pico-8 play session: mixed d-pad (fixed 12-tick cycle)

[t = 4 s] mixed d-pad (1.2s cycle ×~3): → ← ↑ ↓ + 🅾/❎ taps, ~4s
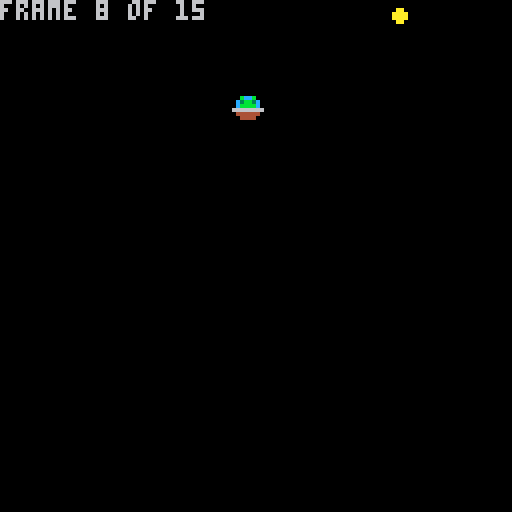
[t = 6 s] mixed d-pad (1.2s cycle ×~5): → ← ↑ ↓ + 🅾/❎ taps, ~6s
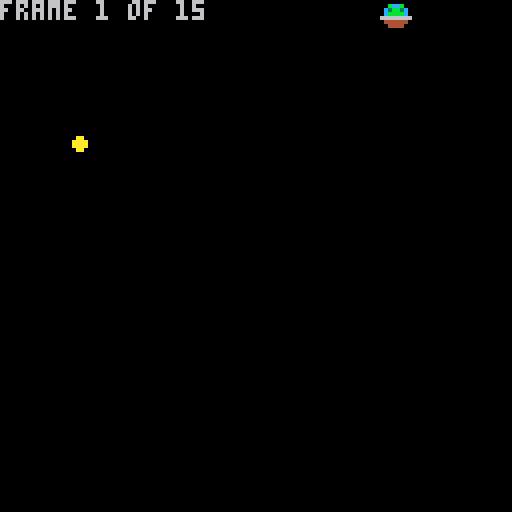
[t = 8 s] mixed d-pad (1.2s cycle ×~6): → ← ↑ ↓ + 🅾/❎ taps, ~8s
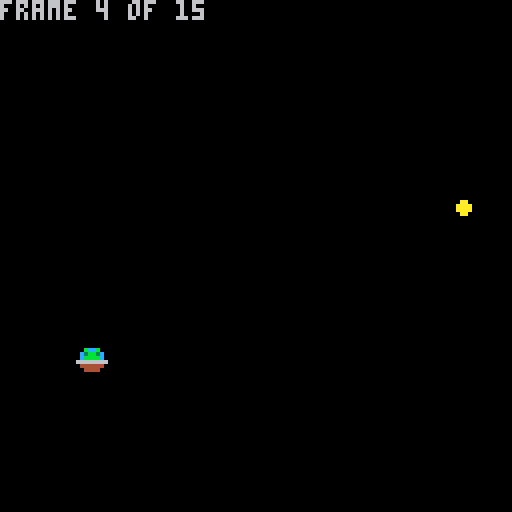

pico-8 cartridge
version 8
__lua__
-- tweening & easing functions
-- by matt sephton

-- [redacted]
-- http://gizma.com/easing/
-- https://github.com/kikito/tween.lua/blob/master/tween.lua
-- http://forum.multitheftauto.com/viewtopic.php?f=108&t=75895

actor = {} --all actors in world

fps = 30

function make_actor(x, y)
 a={}
 a.x = x
 a.y = y
 a.dx = 0
 a.dy = 0

 a.spr = 0
 a.shadow = 1

 a.ox = 0
 a.oy = 0
 a.tx = x
 a.ty = y
 a.tduration = 0
 a.tcount = 0
 
 add(actor,a)
 
 return a
end

function _init()
  srand(42)
  
 -- make a bubble
 bubble = make_actor(60,60)
end

function _update()
  if btn(4) and bubble.tduration == 0 then
    set_tween_for_actor(bubble, random(15)*8, random(15)*8, 0.5)
  end
 foreach(actor, move_actor)
end

function _draw()
 cls()
 foreach(actor, draw_actor)
 
 if (bubble.tduration != 0) then
   print("frame ".. bubble.tcount .." of ".. bubble.tduration)
 else
   print("press z")
 end
end

function random(n)
  return flr(rnd(n))
end

function draw_actor(a)
 local sx = a.x
 local sy = a.y
 local tx = a.tx
 local ty = a.ty

 if (tx > 0 or ty > 0) spr(a.shadow, tx, ty)

 spr(a.spr, sx, sy)
end

function set_tween_for_actor(a, x,y, d)
  a.tx = x
  a.ty = y
  a.tduration = flr(d * fps)
  a.dx = (a.tx - a.x)
  a.dy = (a.ty - a.y)

  a.ox = a.x
  a.oy = a.y
end

function move_actor(a)
 if (flr(a.tduration) > 0) then
   local easing = 1

   a.x = ease_in_out_cubic(a.tcount, a.ox, a.dx, a.tduration)
   a.y = ease_in_out_cubic(a.tcount, a.oy, a.dy, a.tduration)
 
   a.tcount += 1
 
   if (a.tcount >= a.tduration) then
     a.dx = 0
     a.dy = 0
     a.ox = 0
     a.oy = 0
     a.tx = 0
     a.ty = 0
     a.tduration = 0
     a.tcount = 0
   end
   
 else
   a.x += a.dx
   a.y += a.dy
 end
end

function pow(a,b)
  return a ^ b
end

sqrt0 = sqrt
function sqrt(n)
  if (n <= 0) return 0
  if (n >= 32761) return 181.0
  return sqrt0(n)
end

-- order of steepness
-- linear, sine, quad, cubic, quartic, quintic, expo, circ

function linear(t,b,c,d)  -- simple linear tweening - no easing, no acceleration
  return c*t/d + b
end


function ease_in_quad(t,b,c,d)  -- quadratic easing in - accelerating from zero velocity
  t /= d
  return c*t*t + b
end

function ease_out_quad(t,b,c,d)  -- quadratic easing out - decelerating to zero velocity
  t /= d
  return -c * t*(t-2) + b
end

function ease_in_out_quad(t,b,c,d)  -- quadratic easing in/out - acceleration until halfway, then deceleration
  t /= d/2
  if (t < 1) return c/2*t*t + b
  t -= 1
  return -c/2 * (t*(t-2) - 1) + b
end


function ease_in_cubic(t,b,c,d)  -- cubic easing in - accelerating from zero velocity
  t /= d
  return c*t*t*t + b
end

function ease_out_cubic(t,b,c,d)  -- cubic easing out - decelerating to zero velocity
  t /= d
  t -= 1
  return c*(t*t*t + 1) + b
end

function ease_in_out_cubic(t,b,c,d)  -- cubic easing in/out - acceleration until halfway, then deceleration
  t /= d/2
  if (t < 1) return c/2*t*t*t + b
  t -= 2
  return c/2*(t*t*t + 2) + b
end


function ease_in_quartic(t,b,c,d) -- quartic easing in - accelerating from zero velocity
  t /= d
  return c*t*t*t*t + b
end

function ease_out_quartic(t,b,c,d) -- quartic easing out - decelerating to zero velocity
  t /= d
  t -= 1
  return -c * (t*t*t*t - 1) + b
end

function ease_in_out_quartic(t,b,c,d) -- quartic easing in/out - acceleration until halfway, then deceleration
  t /= d/2
  if (t < 1) return c/2*t*t*t*t + b
  t -= 2
  return -c/2 * (t*t*t*t - 2) + b
end


function ease_in_quintic(t,b,c,d) -- quintic easing in - accelerating from zero velocity
  t /= d
  return c*t*t*t*t*t + b
end

function ease_out_quintic(t,b,c,d) -- quintic easing out - decelerating to zero velocity
  t /= d
  t -= 1
  return c*(t*t*t*t*t + 1) + b
end

function ease_in_out_quintic(t,b,c,d) -- quintic easing in/out - acceleration until halfway, then deceleration
  t /= d/2
  if (t < 1) return c/2*t*t*t*t*t + b
  t -= 2
  return c/2*(t*t*t*t*t + 2) + b
end


--TO FIX
function ease_in_sine(t,b,c,d) -- sinusoidal easing in - accelerating from zero velocity
  return c * (1 - cos(t/d/4)) + b
end

function ease_out_sine(t,b,c,d) -- sinusoidal easing out - decelerating to zero velocity
  return c * -sin(t/d/4) + b
end

function ease_in_out_sine(t,b,c,d) -- sinusoidal easing in/out - accelerating until halfway, then decelerating
  return c/2 * (1 - cos(t/d/2)) + b
end


--TO FIX
function ease_in_expo(t,b,c,d) -- exponential easing in - accelerating from zero velocity
  return c * pow(2, 10 * (t/d - 1)) + b
end

--requires higher precision
function ease_out_expo(t,b,c,d) -- exponential easing out - decelerating to zero velocity
  return c * (-pow(2, -10 * t/d) + 1) + b
end

--requires higher precision
function ease_in_out_expo(t,b,c,d) -- exponential easing in/out - accelerating until halfway, then decelerating
  t = t/(d/2)
  if t<1 then
    return c/2*2^(10*(t-1))+b
  end
  t = t-1
  return c/2*(-2^(-10*t)+2)+b
end


--TO FIX
function ease_in_circ(t,b,c,d) -- circular easing in - accelerating from zero velocity
  t /= d
  return -c * (sqrt(1 - t*t) - 1) + b
end

--requires higher precision
function ease_out_circ(t,b,c,d) -- circular easing out - decelerating to zero velocity
  t /= d
  t = t - 1
  return c * sqrt(1 - t*t) + b
end

--requires higher precision
function ease_in_out_circ(t,b,c,d) -- circular easing in/out - acceleration until halfway, then deceleration
  t = t / d * 2
  if t < 1 then return -c / 2 * (sqrt(1 - t * t) - 1) + b end
  t = t - 2
  return c / 2 * (sqrt(1 - t * t) + 1) + b
end
__gfx__
00000000000000000000000000000000000000000000000000000000000000000000000000000000000000000000000000000000000000000000000000000000
00bccb00000000000000000000000000000000000000000000000000000000000000000000000000000000000000000000000000000000000000000000000000
0c3bb3c0000aa0000000000000000000000000000000000000000000000000000000000000000000000000000000000000000000000000000000000000000000
0cbbbbc000aaaa000000000000000000000000000000000000000000000000000000000000000000000000000000000000000000000000000000000000000000
6666666600aaaa000000000000000000000000000000000000000000000000000000000000000000000000000000000000000000000000000000000000000000
04444440000aa0000000000000000000000000000000000000000000000000000000000000000000000000000000000000000000000000000000000000000000
00444400000000000000000000000000000000000000000000000000000000000000000000000000000000000000000000000000000000000000000000000000
00000000000000000000000000000000000000000000000000000000000000000000000000000000000000000000000000000000000000000000000000000000
00000000000000000000000000000000000000000000000000000000000000000000000000000000000000000000000000000000000000000000000000000000
00000000000000000000000000000000000000000000000000000000000000000000000000000000000000000000000000000000000000000000000000000000
00000000000000000000000000000000000000000000000000000000000000000000000000000000000000000000000000000000000000000000000000000000
00000000000000000000000000000000000000000000000000000000000000000000000000000000000000000000000000000000000000000000000000000000
00000000000000000000000000000000000000000000000000000000000000000000000000000000000000000000000000000000000000000000000000000000
00000000000000000000000000000000000000000000000000000000000000000000000000000000000000000000000000000000000000000000000000000000
00000000000000000000000000000000000000000000000000000000000000000000000000000000000000000000000000000000000000000000000000000000
00000000000000000000000000000000000000000000000000000000000000000000000000000000000000000000000000000000000000000000000000000000
00000000000000000000000000000000000000000000000000000000000000000000000000000000000000000000000000000000000000000000000000000000
00000000000000000000000000000000000000000000000000000000000000000000000000000000000000000000000000000000000000000000000000000000
00000000000000000000000000000000000000000000000000000000000000000000000000000000000000000000000000000000000000000000000000000000
00000000000000000000000000000000000000000000000000000000000000000000000000000000000000000000000000000000000000000000000000000000
00000000000000000000000000000000000000000000000000000000000000000000000000000000000000000000000000000000000000000000000000000000
00000000000000000000000000000000000000000000000000000000000000000000000000000000000000000000000000000000000000000000000000000000
00000000000000000000000000000000000000000000000000000000000000000000000000000000000000000000000000000000000000000000000000000000
00000000000000000000000000000000000000000000000000000000000000000000000000000000000000000000000000000000000000000000000000000000
00000000000000000000000000000000000000000000000000000000000000000000000000000000000000000000000000000000000000000000000000000000
00000000000000000000000000000000000000000000000000000000000000000000000000000000000000000000000000000000000000000000000000000000
00000000000000000000000000000000000000000000000000000000000000000000000000000000000000000000000000000000000000000000000000000000
00000000000000000000000000000000000000000000000000000000000000000000000000000000000000000000000000000000000000000000000000000000
00000000000000000000000000000000000000000000000000000000000000000000000000000000000000000000000000000000000000000000000000000000
00000000000000000000000000000000000000000000000000000000000000000000000000000000000000000000000000000000000000000000000000000000
00000000000000000000000000000000000000000000000000000000000000000000000000000000000000000000000000000000000000000000000000000000
00000000000000000000000000000000000000000000000000000000000000000000000000000000000000000000000000000000000000000000000000000000
00000000000000000000000000000000000000000000000000000000000000000000000000000000000000000000000000000000000000000000000000000000
00000000000000000000000000000000000000000000000000000000000000000000000000000000000000000000000000000000000000000000000000000000
00000000000000000000000000000000000000000000000000000000000000000000000000000000000000000000000000000000000000000000000000000000
00000000000000000000000000000000000000000000000000000000000000000000000000000000000000000000000000000000000000000000000000000000
00000000000000000000000000000000000000000000000000000000000000000000000000000000000000000000000000000000000000000000000000000000
00000000000000000000000000000000000000000000000000000000000000000000000000000000000000000000000000000000000000000000000000000000
00000000000000000000000000000000000000000000000000000000000000000000000000000000000000000000000000000000000000000000000000000000
00000000000000000000000000000000000000000000000000000000000000000000000000000000000000000000000000000000000000000000000000000000
00000000000000000000000000000000000000000000000000000000000000000000000000000000000000000000000000000000000000000000000000000000
00000000000000000000000000000000000000000000000000000000000000000000000000000000000000000000000000000000000000000000000000000000
00000000000000000000000000000000000000000000000000000000000000000000000000000000000000000000000000000000000000000000000000000000
00000000000000000000000000000000000000000000000000000000000000000000000000000000000000000000000000000000000000000000000000000000
00000000000000000000000000000000000000000000000000000000000000000000000000000000000000000000000000000000000000000000000000000000
00000000000000000000000000000000000000000000000000000000000000000000000000000000000000000000000000000000000000000000000000000000
00000000000000000000000000000000000000000000000000000000000000000000000000000000000000000000000000000000000000000000000000000000
00000000000000000000000000000000000000000000000000000000000000000000000000000000000000000000000000000000000000000000000000000000
00000000000000000000000000000000000000000000000000000000000000000000000000000000000000000000000000000000000000000000000000000000
00000000000000000000000000000000000000000000000000000000000000000000000000000000000000000000000000000000000000000000000000000000
00000000000000000000000000000000000000000000000000000000000000000000000000000000000000000000000000000000000000000000000000000000
00000000000000000000000000000000000000000000000000000000000000000000000000000000000000000000000000000000000000000000000000000000
00000000000000000000000000000000000000000000000000000000000000000000000000000000000000000000000000000000000000000000000000000000
00000000000000000000000000000000000000000000000000000000000000000000000000000000000000000000000000000000000000000000000000000000
00000000000000000000000000000000000000000000000000000000000000000000000000000000000000000000000000000000000000000000000000000000
00000000000000000000000000000000000000000000000000000000000000000000000000000000000000000000000000000000000000000000000000000000
00000000000000000000000000000000000000000000000000000000000000000000000000000000000000000000000000000000000000000000000000000000
00000000000000000000000000000000000000000000000000000000000000000000000000000000000000000000000000000000000000000000000000000000
00000000000000000000000000000000000000000000000000000000000000000000000000000000000000000000000000000000000000000000000000000000
00000000000000000000000000000000000000000000000000000000000000000000000000000000000000000000000000000000000000000000000000000000
00000000000000000000000000000000000000000000000000000000000000000000000000000000000000000000000000000000000000000000000000000000
00000000000000000000000000000000000000000000000000000000000000000000000000000000000000000000000000000000000000000000000000000000
00000000000000000000000000000000000000000000000000000000000000000000000000000000000000000000000000000000000000000000000000000000
00000000000000000000000000000000000000000000000000000000000000000000000000000000000000000000000000000000000000000000000000000000
00000000000000000000000000000000000000000000000000000000000000000000000000000000000000000000000000000000000000000000000000000000
00000000000000000000000000000000000000000000000000000000000000000000000000000000000000000000000000000000000000000000000000000000
00000000000000000000000000000000000000000000000000000000000000000000000000000000000000000000000000000000000000000000000000000000
00000000000000000000000000000000000000000000000000000000000000000000000000000000000000000000000000000000000000000000000000000000
00000000000000000000000000000000000000000000000000000000000000000000000000000000000000000000000000000000000000000000000000000000
00000000000000000000000000000000000000000000000000000000000000000000000000000000000000000000000000000000000000000000000000000000
00000000000000000000000000000000000000000000000000000000000000000000000000000000000000000000000000000000000000000000000000000000
00000000000000000000000000000000000000000000000000000000000000000000000000000000000000000000000000000000000000000000000000000000
00000000000000000000000000000000000000000000000000000000000000000000000000000000000000000000000000000000000000000000000000000000
00000000000000000000000000000000000000000000000000000000000000000000000000000000000000000000000000000000000000000000000000000000
00000000000000000000000000000000000000000000000000000000000000000000000000000000000000000000000000000000000000000000000000000000
00000000000000000000000000000000000000000000000000000000000000000000000000000000000000000000000000000000000000000000000000000000
00000000000000000000000000000000000000000000000000000000000000000000000000000000000000000000000000000000000000000000000000000000
00000000000000000000000000000000000000000000000000000000000000000000000000000000000000000000000000000000000000000000000000000000
00000000000000000000000000000000000000000000000000000000000000000000000000000000000000000000000000000000000000000000000000000000
00000000000000000000000000000000000000000000000000000000000000000000000000000000000000000000000000000000000000000000000000000000
00000000000000000000000000000000000000000000000000000000000000000000000000000000000000000000000000000000000000000000000000000000
00000000000000000000000000000000000000000000000000000000000000000000000000000000000000000000000000000000000000000000000000000000
00000000000000000000000000000000000000000000000000000000000000000000000000000000000000000000000000000000000000000000000000000000
00000000000000000000000000000000000000000000000000000000000000000000000000000000000000000000000000000000000000000000000000000000
00000000000000000000000000000000000000000000000000000000000000000000000000000000000000000000000000000000000000000000000000000000
00000000000000000000000000000000000000000000000000000000000000000000000000000000000000000000000000000000000000000000000000000000
00000000000000000000000000000000000000000000000000000000000000000000000000000000000000000000000000000000000000000000000000000000
00000000000000000000000000000000000000000000000000000000000000000000000000000000000000000000000000000000000000000000000000000000
00000000000000000000000000000000000000000000000000000000000000000000000000000000000000000000000000000000000000000000000000000000
00000000000000000000000000000000000000000000000000000000000000000000000000000000000000000000000000000000000000000000000000000000
00000000000000000000000000000000000000000000000000000000000000000000000000000000000000000000000000000000000000000000000000000000
00000000000000000000000000000000000000000000000000000000000000000000000000000000000000000000000000000000000000000000000000000000
00000000000000000000000000000000000000000000000000000000000000000000000000000000000000000000000000000000000000000000000000000000
00000000000000000000000000000000000000000000000000000000000000000000000000000000000000000000000000000000000000000000000000000000
00000000000000000000000000000000000000000000000000000000000000000000000000000000000000000000000000000000000000000000000000000000
00000000000000000000000000000000000000000000000000000000000000000000000000000000000000000000000000000000000000000000000000000000
00000000000000000000000000000000000000000000000000000000000000000000000000000000000000000000000000000000000000000000000000000000
00000000000000000000000000000000000000000000000000000000000000000000000000000000000000000000000000000000000000000000000000000000
00000000000000000000000000000000000000000000000000000000000000000000000000000000000000000000000000000000000000000000000000000000
00000000000000000000000000000000000000000000000000000000000000000000000000000000000000000000000000000000000000000000000000000000
00000000000000000000000000000000000000000000000000000000000000000000000000000000000000000000000000000000000000000000000000000000
00000000000000000000000000000000000000000000000000000000000000000000000000000000000000000000000000000000000000000000000000000000
00000000000000000000000000000000000000000000000000000000000000000000000000000000000000000000000000000000000000000000000000000000
00000000000000000000000000000000000000000000000000000000000000000000000000000000000000000000000000000000000000000000000000000000
00000000000000000000000000000000000000000000000000000000000000000000000000000000000000000000000000000000000000000000000000000000
00000000000000000000000000000000000000000000000000000000000000000000000000000000000000000000000000000000000000000000000000000000
00000000000000000000000000000000000000000000000000000000000000000000000000000000000000000000000000000000000000000000000000000000
00000000000000000000000000000000000000000000000000000000000000000000000000000000000000000000000000000000000000000000000000000000
00000000000000000000000000000000000000000000000000000000000000000000000000000000000000000000000000000000000000000000000000000000
00000000000000000000000000000000000000000000000000000000000000000000000000000000000000000000000000000000000000000000000000000000
00000000000000000000000000000000000000000000000000000000000000000000000000000000000000000000000000000000000000000000000000000000
00000000000000000000000000000000000000000000000000000000000000000000000000000000000000000000000000000000000000000000000000000000
00000000000000000000000000000000000000000000000000000000000000000000000000000000000000000000000000000000000000000000000000000000
00000000000000000000000000000000000000000000000000000000000000000000000000000000000000000000000000000000000000000000000000000000
00000000000000000000000000000000000000000000000000000000000000000000000000000000000000000000000000000000000000000000000000000000
00000000000000000000000000000000000000000000000000000000000000000000000000000000000000000000000000000000000000000000000000000000
00000000000000000000000000000000000000000000000000000000000000000000000000000000000000000000000000000000000000000000000000000000
00000000000000000000000000000000000000000000000000000000000000000000000000000000000000000000000000000000000000000000000000000000
00000000000000000000000000000000000000000000000000000000000000000000000000000000000000000000000000000000000000000000000000000000
00000000000000000000000000000000000000000000000000000000000000000000000000000000000000000000000000000000000000000000000000000000
00000000000000000000000000000000000000000000000000000000000000000000000000000000000000000000000000000000000000000000000000000000
00000000000000000000000000000000000000000000000000000000000000000000000000000000000000000000000000000000000000000000000000000000
00000000000000000000000000000000000000000000000000000000000000000000000000000000000000000000000000000000000000000000000000000000
00000000000000000000000000000000000000000000000000000000000000000000000000000000000000000000000000000000000000000000000000000000
00000000000000000000000000000000000000000000000000000000000000000000000000000000000000000000000000000000000000000000000000000000
00000000000000000000000000000000000000000000000000000000000000000000000000000000000000000000000000000000000000000000000000000000
00000000000000000000000000000000000000000000000000000000000000000000000000000000000000000000000000000000000000000000000000000000
00000000000000000000000000000000000000000000000000000000000000000000000000000000000000000000000000000000000000000000000000000000
__gff__
0000000000000000000000000000000000000000000000000000000000000000000000000000000000000000000000000000000000000000000000000000000000000000000000000000000000000000000000000000000000000000000000000000000000000000000000000000000000000000000000000000000000000000
0000000000000000000000000000000000000000000000000000000000000000000000000000000000000000000000000000000000000000000000000000000000000000000000000000000000000000000000000000000000000000000000000000000000000000000000000000000000000000000000000000000000000000
__map__
0000000000000000000000000000000000000000000000000000000000000000000000000000000000000000000000000000000000000000000000000000000000000000000000000000000000000000000000000000000000000000000000000000000000000000000000000000000000000000000000000000000000000000
0000000000000000000000000000000000000000000000000000000000000000000000000000000000000000000000000000000000000000000000000000000000000000000000000000000000000000000000000000000000000000000000000000000000000000000000000000000000000000000000000000000000000000
0000000000000000000000000000000000000000000000000000000000000000000000000000000000000000000000000000000000000000000000000000000000000000000000000000000000000000000000000000000000000000000000000000000000000000000000000000000000000000000000000000000000000000
0000000000000000000000000000000000000000000000000000000000000000000000000000000000000000000000000000000000000000000000000000000000000000000000000000000000000000000000000000000000000000000000000000000000000000000000000000000000000000000000000000000000000000
0000000000000000000000000000000000000000000000000000000000000000000000000000000000000000000000000000000000000000000000000000000000000000000000000000000000000000000000000000000000000000000000000000000000000000000000000000000000000000000000000000000000000000
0000000000000000000000000000000000000000000000000000000000000000000000000000000000000000000000000000000000000000000000000000000000000000000000000000000000000000000000000000000000000000000000000000000000000000000000000000000000000000000000000000000000000000
0000000000000000000000000000000000000000000000000000000000000000000000000000000000000000000000000000000000000000000000000000000000000000000000000000000000000000000000000000000000000000000000000000000000000000000000000000000000000000000000000000000000000000
0000000000000000000000000000000000000000000000000000000000000000000000000000000000000000000000000000000000000000000000000000000000000000000000000000000000000000000000000000000000000000000000000000000000000000000000000000000000000000000000000000000000000000
0000000000000000000000000000000000000000000000000000000000000000000000000000000000000000000000000000000000000000000000000000000000000000000000000000000000000000000000000000000000000000000000000000000000000000000000000000000000000000000000000000000000000000
0000000000000000000000000000000000000000000000000000000000000000000000000000000000000000000000000000000000000000000000000000000000000000000000000000000000000000000000000000000000000000000000000000000000000000000000000000000000000000000000000000000000000000
0000000000000000000000000000000000000000000000000000000000000000000000000000000000000000000000000000000000000000000000000000000000000000000000000000000000000000000000000000000000000000000000000000000000000000000000000000000000000000000000000000000000000000
0000000000000000000000000000000000000000000000000000000000000000000000000000000000000000000000000000000000000000000000000000000000000000000000000000000000000000000000000000000000000000000000000000000000000000000000000000000000000000000000000000000000000000
0000000000000000000000000000000000000000000000000000000000000000000000000000000000000000000000000000000000000000000000000000000000000000000000000000000000000000000000000000000000000000000000000000000000000000000000000000000000000000000000000000000000000000
0000000000000000000000000000000000000000000000000000000000000000000000000000000000000000000000000000000000000000000000000000000000000000000000000000000000000000000000000000000000000000000000000000000000000000000000000000000000000000000000000000000000000000
0000000000000000000000000000000000000000000000000000000000000000000000000000000000000000000000000000000000000000000000000000000000000000000000000000000000000000000000000000000000000000000000000000000000000000000000000000000000000000000000000000000000000000
0000000000000000000000000000000000000000000000000000000000000000000000000000000000000000000000000000000000000000000000000000000000000000000000000000000000000000000000000000000000000000000000000000000000000000000000000000000000000000000000000000000000000000
0000000000000000000000000000000000000000000000000000000000000000000000000000000000000000000000000000000000000000000000000000000000000000000000000000000000000000000000000000000000000000000000000000000000000000000000000000000000000000000000000000000000000000
0000000000000000000000000000000000000000000000000000000000000000000000000000000000000000000000000000000000000000000000000000000000000000000000000000000000000000000000000000000000000000000000000000000000000000000000000000000000000000000000000000000000000000
0000000000000000000000000000000000000000000000000000000000000000000000000000000000000000000000000000000000000000000000000000000000000000000000000000000000000000000000000000000000000000000000000000000000000000000000000000000000000000000000000000000000000000
0000000000000000000000000000000000000000000000000000000000000000000000000000000000000000000000000000000000000000000000000000000000000000000000000000000000000000000000000000000000000000000000000000000000000000000000000000000000000000000000000000000000000000
0000000000000000000000000000000000000000000000000000000000000000000000000000000000000000000000000000000000000000000000000000000000000000000000000000000000000000000000000000000000000000000000000000000000000000000000000000000000000000000000000000000000000000
0000000000000000000000000000000000000000000000000000000000000000000000000000000000000000000000000000000000000000000000000000000000000000000000000000000000000000000000000000000000000000000000000000000000000000000000000000000000000000000000000000000000000000
0000000000000000000000000000000000000000000000000000000000000000000000000000000000000000000000000000000000000000000000000000000000000000000000000000000000000000000000000000000000000000000000000000000000000000000000000000000000000000000000000000000000000000
0000000000000000000000000000000000000000000000000000000000000000000000000000000000000000000000000000000000000000000000000000000000000000000000000000000000000000000000000000000000000000000000000000000000000000000000000000000000000000000000000000000000000000
0000000000000000000000000000000000000000000000000000000000000000000000000000000000000000000000000000000000000000000000000000000000000000000000000000000000000000000000000000000000000000000000000000000000000000000000000000000000000000000000000000000000000000
0000000000000000000000000000000000000000000000000000000000000000000000000000000000000000000000000000000000000000000000000000000000000000000000000000000000000000000000000000000000000000000000000000000000000000000000000000000000000000000000000000000000000000
0000000000000000000000000000000000000000000000000000000000000000000000000000000000000000000000000000000000000000000000000000000000000000000000000000000000000000000000000000000000000000000000000000000000000000000000000000000000000000000000000000000000000000
0000000000000000000000000000000000000000000000000000000000000000000000000000000000000000000000000000000000000000000000000000000000000000000000000000000000000000000000000000000000000000000000000000000000000000000000000000000000000000000000000000000000000000
0000000000000000000000000000000000000000000000000000000000000000000000000000000000000000000000000000000000000000000000000000000000000000000000000000000000000000000000000000000000000000000000000000000000000000000000000000000000000000000000000000000000000000
0000000000000000000000000000000000000000000000000000000000000000000000000000000000000000000000000000000000000000000000000000000000000000000000000000000000000000000000000000000000000000000000000000000000000000000000000000000000000000000000000000000000000000
0000000000000000000000000000000000000000000000000000000000000000000000000000000000000000000000000000000000000000000000000000000000000000000000000000000000000000000000000000000000000000000000000000000000000000000000000000000000000000000000000000000000000000
0000000000000000000000000000000000000000000000000000000000000000000000000000000000000000000000000000000000000000000000000000000000000000000000000000000000000000000000000000000000000000000000000000000000000000000000000000000000000000000000000000000000000000
